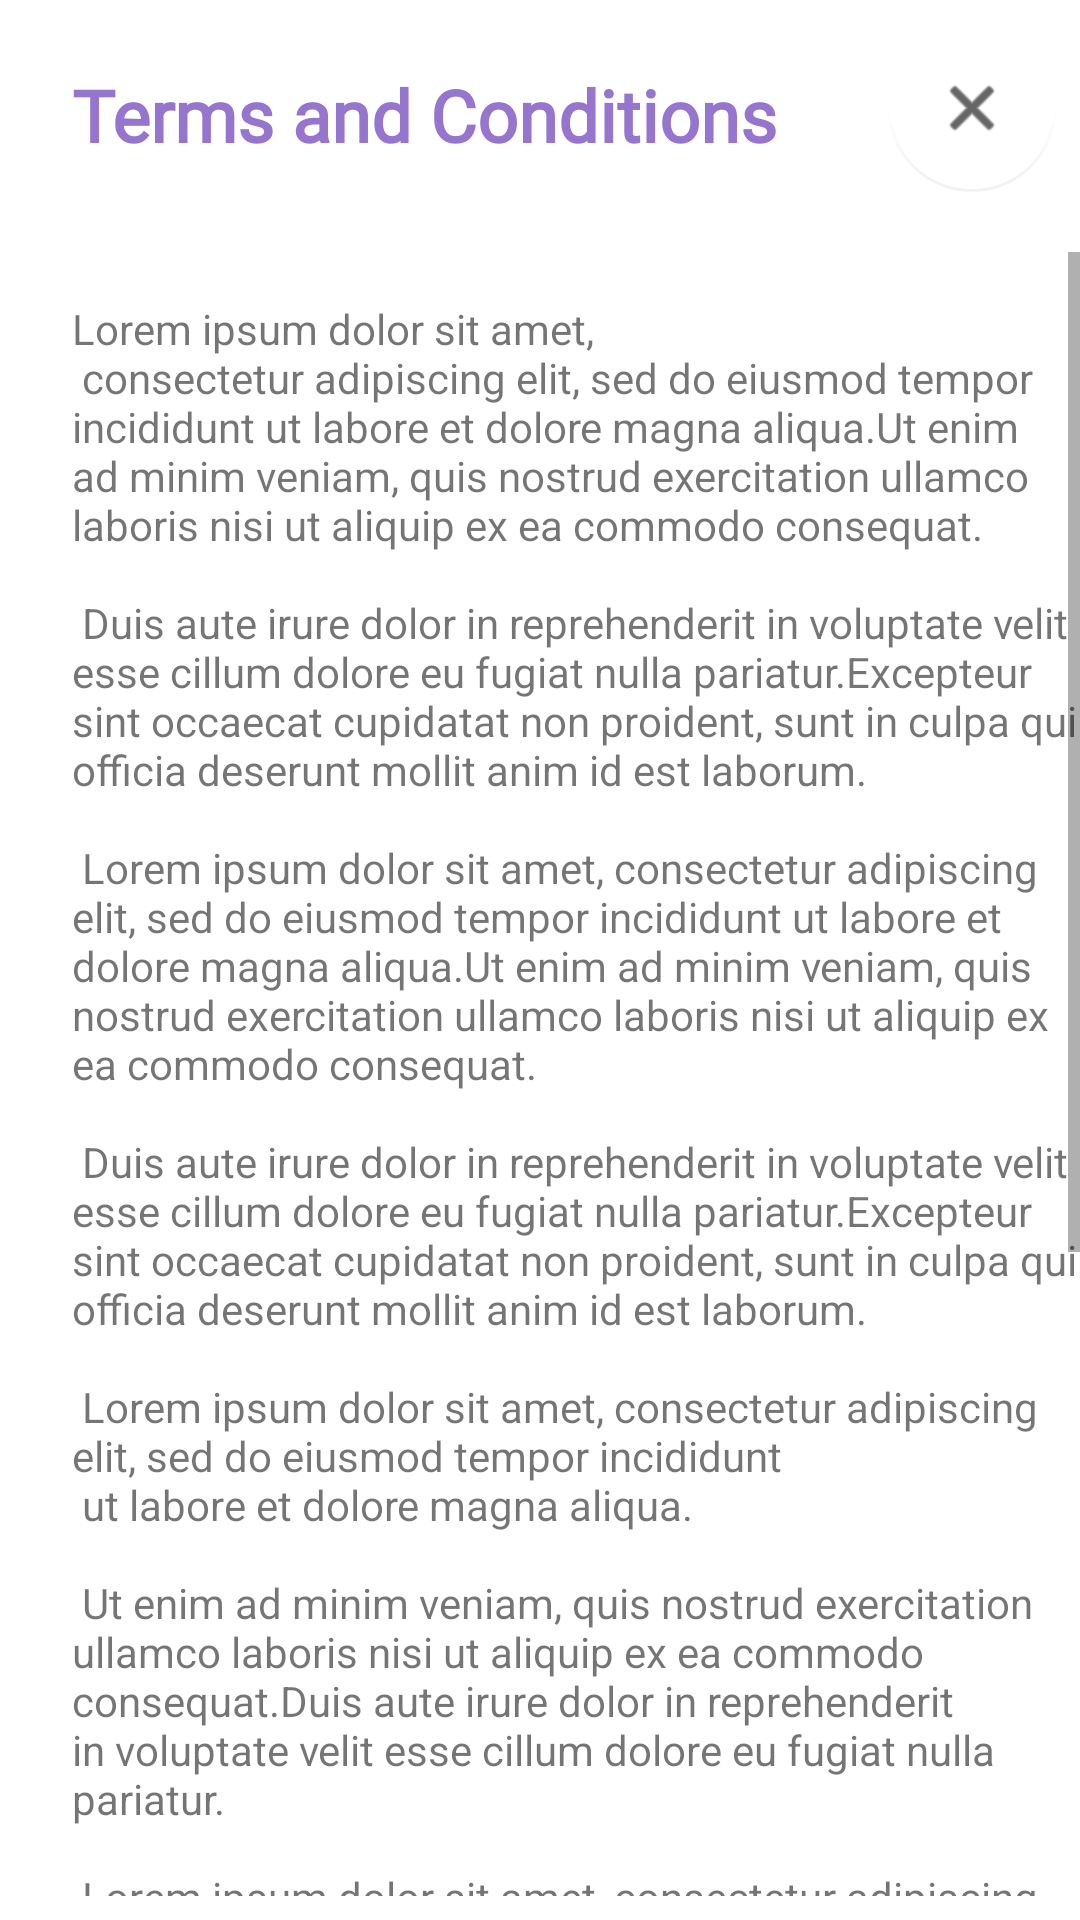

Reconstruct the res/layout file that produces this screen, plus the resources it refers to.
<!-- AndroidManifest.xml: application theme Theme.NotBored -->
<!-- res/layout/fragment_term.xml -->
<?xml version="1.0" encoding="utf-8"?>
<androidx.constraintlayout.widget.ConstraintLayout xmlns:android="http://schemas.android.com/apk/res/android"
    xmlns:app="http://schemas.android.com/apk/res-auto"
    xmlns:tools="http://schemas.android.com/tools"
    android:layout_width="match_parent"
    android:layout_height="match_parent"
    tools:context=".view.term.TermFragment">

    <TextView
        android:id="@+id/textTitleTerm"
        android:layout_width="wrap_content"
        android:layout_height="30dp"
        android:layout_marginStart="24dp"
        android:layout_marginTop="22dp"
        android:contentDescription="@string/title_terms"
        android:fontFamily="@font/inter_semibold"
        android:text="@string/title_terms"
        android:textColor="#9575CD"
        android:textSize="24sp"
        android:textStyle="bold"
        app:layout_constraintStart_toStartOf="parent"
        app:layout_constraintTop_toTopOf="parent" />

    <com.google.android.material.floatingactionbutton.FloatingActionButton
        android:id="@+id/btnCloseTerm"
        android:layout_width="wrap_content"
        android:layout_height="wrap_content"
        android:layout_marginTop="8dp"
        android:layout_marginEnd="8dp"
        app:layout_constraintTop_toTopOf="parent"
        app:layout_constraintEnd_toEndOf="parent"
        android:background="#00CDBFBF"
        android:backgroundTint="#00FFFFFF"
        android:clickable="true"
        android:contentDescription="@string/close_terms"
        android:focusable="true"
        android:maxWidth="50dp"
        app:backgroundTint="#00FFFFFF"
        app:elevation="0dp"
        app:layout_anchorGravity="center"
        app:rippleColor="@color/purple_200"
        app:srcCompat="@android:drawable/ic_menu_close_clear_cancel"
        tools:ignore="TouchTargetSizeCheck,DuplicateSpeakableTextCheck,ImageContrastCheck"/>

    <ScrollView
        android:layout_width="match_parent"
        android:layout_height="0dp"
        app:layout_constraintBottom_toBottomOf="parent"
        app:layout_constraintEnd_toEndOf="parent"
        app:layout_constraintStart_toStartOf="parent"
        app:layout_constraintTop_toBottomOf="@id/textTitleTerm"
        android:layout_marginTop="32dp"
        android:layout_marginBottom="8dp">

        <TextView
            android:id="@+id/textViewTerm"
            android:layout_width="wrap_content"
            android:layout_height="wrap_content"
            android:layout_marginStart="24dp"
            android:layout_marginTop="16dp"
            android:inputType="textMultiLine"
            android:text="@string/terms_text"
            app:layout_constraintEnd_toEndOf="parent"
            app:layout_constraintStart_toStartOf="parent"
            app:layout_constraintTop_toTopOf="parent"
            tools:text="@string/terms_text" />

    </ScrollView>

</androidx.constraintlayout.widget.ConstraintLayout>
<!-- resources referenced by this layout -->
<resources>
  <color name="purple_200">#AB86FF</color>
  <string name="close_terms">X</string>
  <string name="terms_text">
          "Lorem ipsum dolor sit amet, \n"
          "consectetur adipiscing elit, sed do eiusmod tempor incididunt ut labore et dolore magna aliqua."
          "Ut enim ad minim veniam, quis nostrud exercitation ullamco laboris nisi ut aliquip ex ea commodo consequat.\n\n"
          "Duis aute irure dolor in reprehenderit in voluptate velit esse cillum dolore eu fugiat nulla pariatur."
          "Excepteur sint occaecat cupidatat non proident, sunt in culpa qui officia deserunt mollit anim id est laborum.\n\n"
          "Lorem ipsum dolor sit amet, consectetur adipiscing elit, sed do eiusmod tempor incididunt ut labore et dolore magna aliqua."
          "Ut enim ad minim veniam, quis nostrud exercitation ullamco laboris nisi ut aliquip ex ea commodo consequat.\n\n"
          "Duis aute irure dolor in reprehenderit in voluptate velit esse cillum dolore eu fugiat nulla pariatur."
          "Excepteur sint occaecat cupidatat non proident, sunt in culpa qui officia deserunt mollit anim id est laborum.\n\n"
          "Lorem ipsum dolor sit amet, consectetur adipiscing elit, sed do eiusmod tempor incididunt \n ut labore et dolore magna aliqua.\n\n"
          "Ut enim ad minim veniam, quis nostrud exercitation ullamco laboris nisi ut aliquip ex ea commodo consequat."
          "Duis aute irure dolor in reprehenderit in voluptate velit esse cillum dolore eu fugiat nulla pariatur.\n\n"
          "Lorem ipsum dolor sit amet, consectetur adipiscing elit, sed do eiusmod tempor incididunt ut labore et dolore magna aliqua."
          "Ut enim ad minim veniam, quis nostrud exercitation ullamco laboris nisi ut aliquip ex ea commodo consequat.\n\n"
          "Duis aute irure dolor in reprehenderit in voluptate velit esse cillum dolore eu fugiat nulla pariatur."
          "Excepteur sint occaecat cupidatat non proident, sunt in culpa qui officia deserunt mollit anim id est laborum.\n\n"
          "Lorem ipsum dolor sit amet, consectetur adipiscing elit, sed do eiusmod tempor incididunt \n ut labore et dolore magna aliqua.\n\n"
          "Ut enim ad minim veniam, quis nostrud exercitation ullamco laboris nisi ut aliquip ex ea commodo consequat."
          "Duis aute irure dolor in reprehenderit in voluptate velit esse cillum dolore eu fugiat nulla pariatur.\n\n"</string>
  <string name="title_terms">Terms and Conditions</string>
  <style name="Theme.NotBored" parent="Theme.MaterialComponents.DayNight.NoActionBar">
          
          <item name="colorPrimary">@color/purple_500</item>
          <item name="colorOnPrimary">@color/white</item>
          
          <item name="colorOnSecondary">@color/black</item>
          
          <item name="android:statusBarColor" tools:targetApi="l">?attr/colorPrimaryVariant</item>
          
      </style>
  <color name="purple_500">#AB86FF</color>
  <color name="white">#FFFFFFFF</color>
  <color name="black">#FF000000</color>
</resources>
